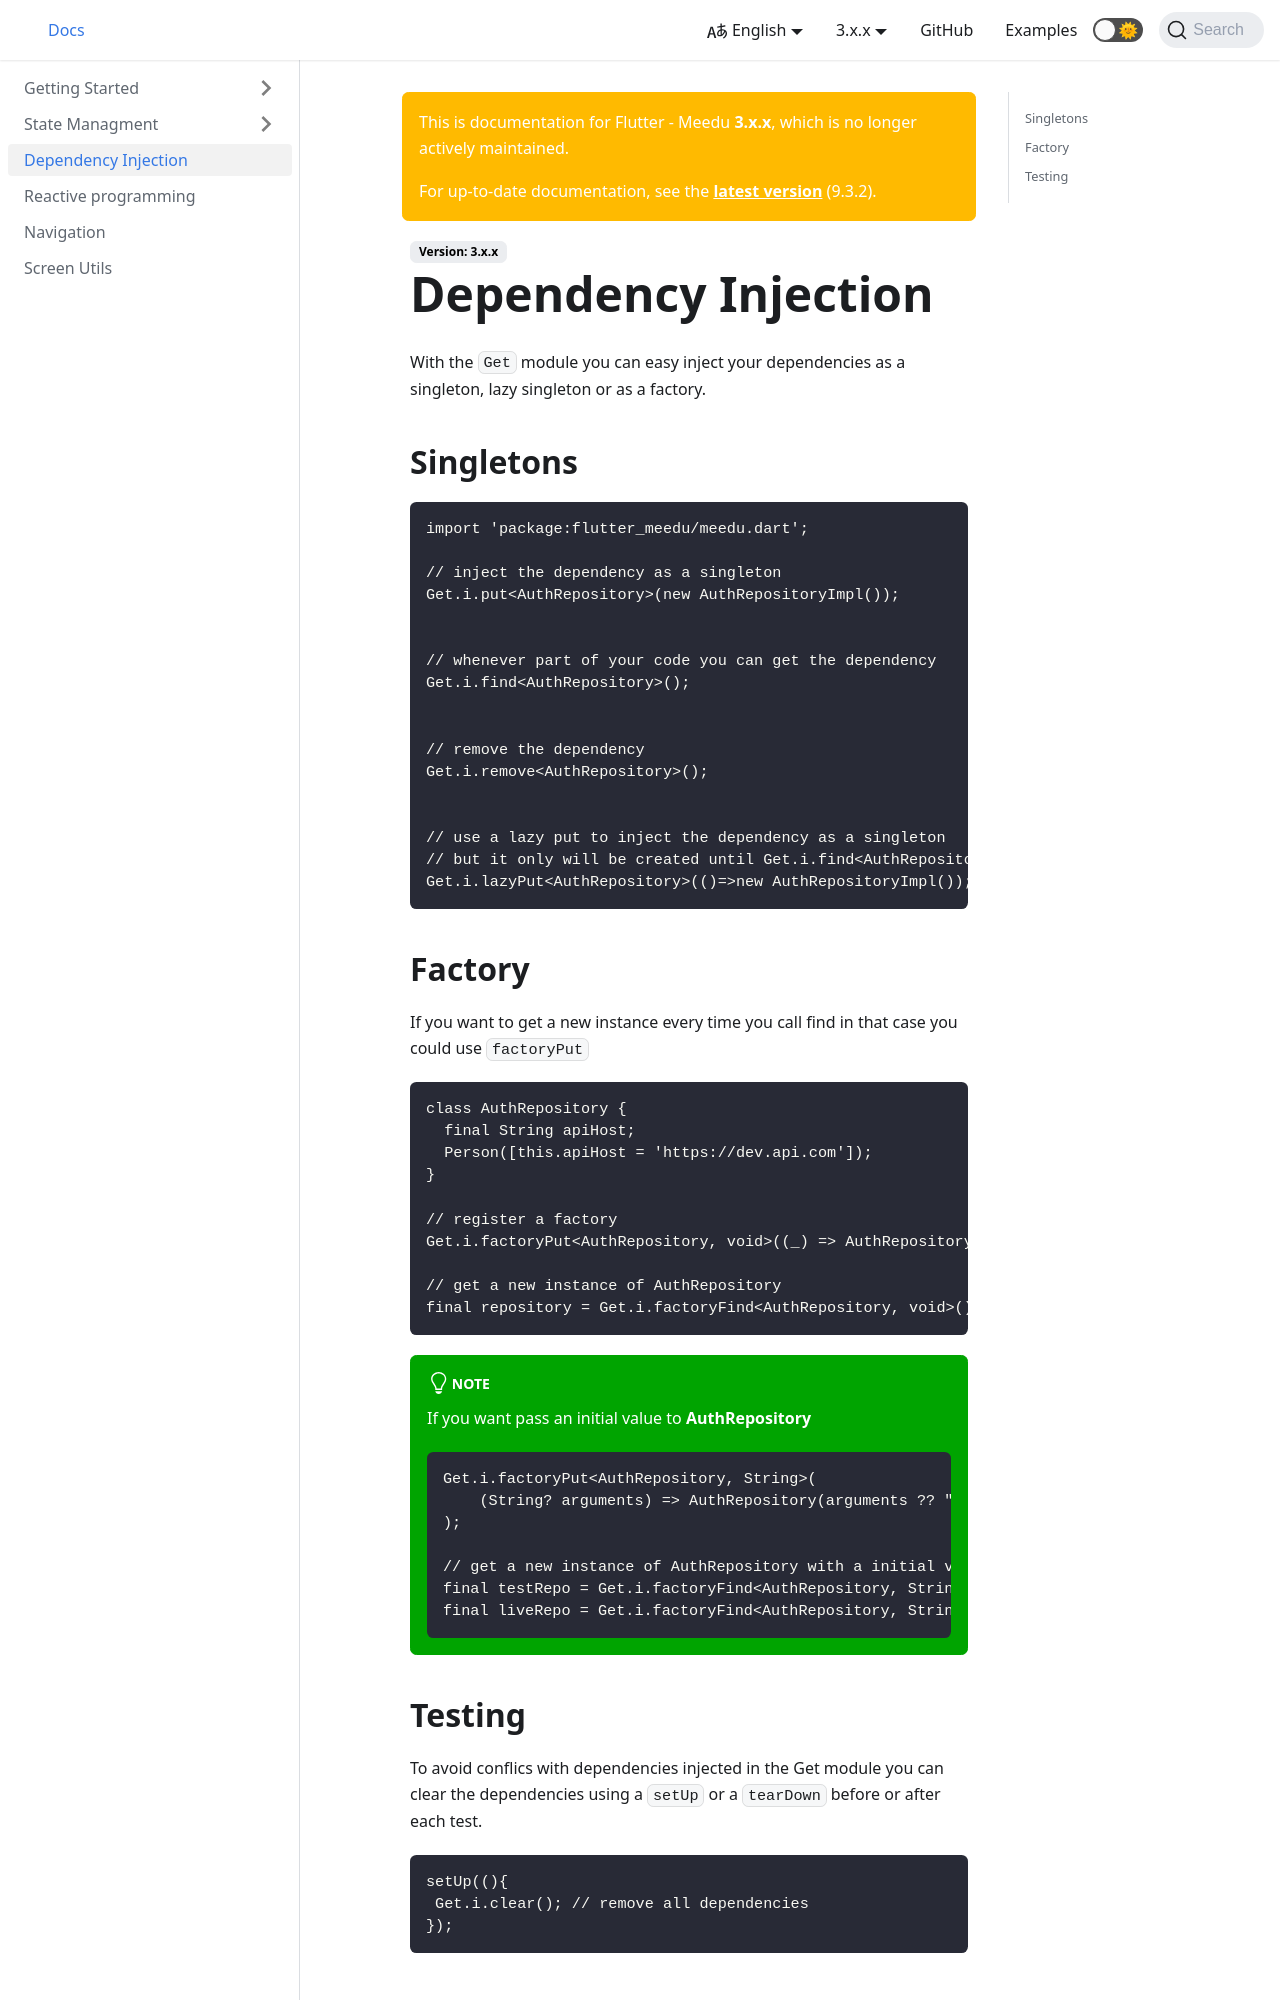

repository: darwin-morocho/flutter-meedu · page: docs/3.x.x/dependency-injection/index.html · generator: docusaurus

---
sidebar_position: 9
---

# Dependency Injection

With the `Get` module you can easy inject your dependencies as a singleton, lazy singleton or as a factory.

```dart 
import 'package:flutter_meedu/meedu.dart';

// inject the dependency as a singleton
Get.i.put<AuthRepository>(new AuthRepositoryImpl());


// whenever part of your code you can get the dependency
Get.i.find<AuthRepository>();


// remove the dependency
Get.i.remove<AuthRepository>();


// use a lazy put to inject the dependency as a singleton
// but it only will be created until Get.i.find<AuthRepository>() is called
Get.i.lazyPut<AuthRepository>(()=>new AuthRepositoryImpl());


// creates a new instance of AuthRepositoryImpl 
// every time that Get.i.find<AuthRepository>() is called
Get.i.factoryPut<AuthRepository>(()=>new AuthRepositoryImpl());
```
